Photos from the image-classification dataset "Classification" in the GitHub repository HM-space/MangoDataset_splitted. Its 6 classes are: Appon mango, Bire mangoes, Kagogwa mangoes, Alphonso mango, Boribo mango, honey mango.

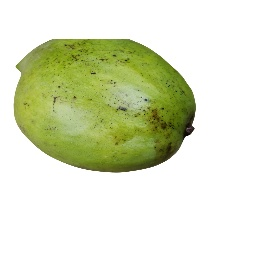
Label: Boribo mango

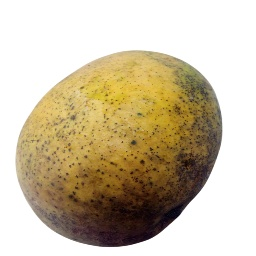
Label: Appon mango

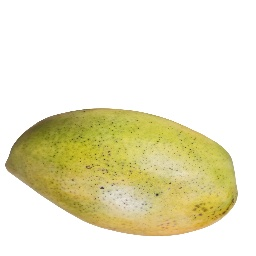
Label: Boribo mango

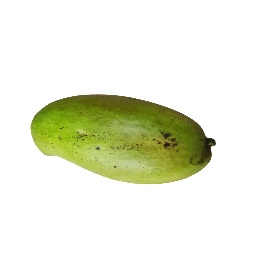
Label: Boribo mango

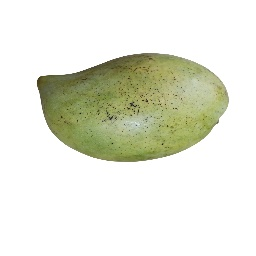
Label: Boribo mango

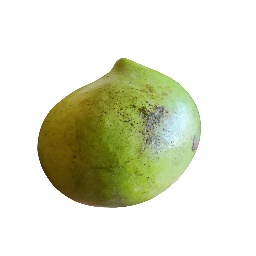
Label: Boribo mango
